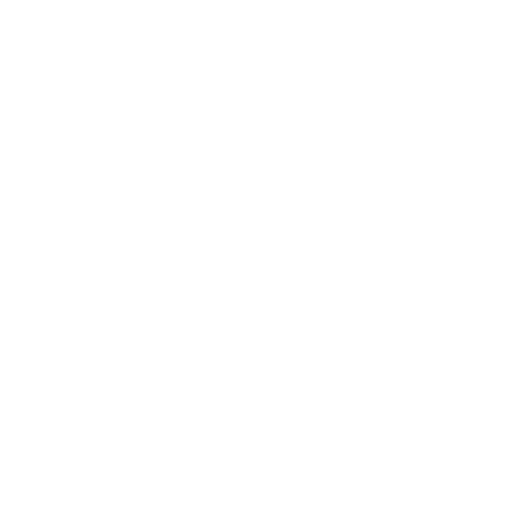
t = 0.00 s
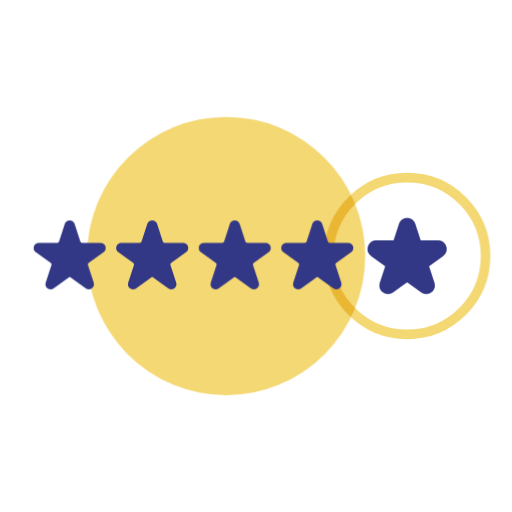
t = 2.90 s
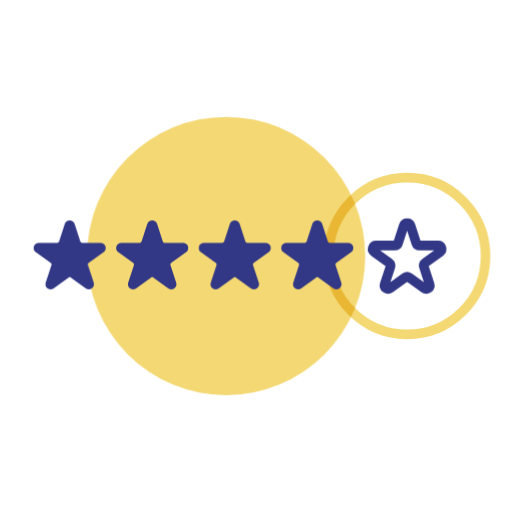
t = 3.15 s
t = 3.40 s: frame unchanged from t = 3.15 s, image omitted
t = 3.65 s: frame unchanged from t = 3.15 s, image omitted
t = 3.90 s: frame unchanged from t = 3.15 s, image omitted

The animated SVG that drew these frames (rendered in a browser with its animation timeline set to each time). Animation: 8 CSS @keyframes rules; one cycle of 3.90 s.

<svg version="1.1" id="service-b" xmlns="http://www.w3.org/2000/svg" xmlns:xlink="http://www.w3.org/1999/xlink" x="0px" y="0px"
	 viewBox="0 0 160 160" enable-background="new 0 0 160 160" xml:space="preserve">
<defs>
	<clipPath id="clip-star1">
		<path d="M32.96,76.99c-0.22-0.68-0.82-1.12-1.53-1.12c0,0,0,0,0,0l-5.76,0.01c0,0,0,0,0,0
			c-0.28,0-0.5-0.16-0.58-0.43l-1.77-5.48c-0.22-0.68-0.82-1.11-1.54-1.11c-0.72,0-1.32,0.44-1.54,1.11l-1.77,5.48
			c-0.09,0.26-0.31,0.43-0.59,0.43c0,0,0,0,0,0l-5.76-0.01c0,0,0,0,0,0c-0.71,0-1.31,0.44-1.53,1.12c-0.22,0.68,0.01,1.39,0.59,1.81
			l4.67,3.38c0.22,0.16,0.31,0.43,0.22,0.69l-1.79,5.47c-0.22,0.68,0.01,1.39,0.59,1.81c0.58,0.42,1.32,0.42,1.9,0l4.65-3.39
			c0.22-0.16,0.5-0.16,0.73,0l4.65,3.39c0.29,0.21,0.62,0.32,0.95,0.32s0.66-0.11,0.95-0.32c0.58-0.42,0.81-1.13,0.59-1.8l-1.79-5.47
			c-0.09-0.26,0-0.53,0.22-0.69l4.67-3.38C32.95,78.38,33.18,77.67,32.96,76.99z"/>
	</clipPath>
	<clipPath id="clip-star2">
		<path d="M58.76,76.99c-0.22-0.68-0.83-1.11-1.54-1.12l-5.76,0.01c-0.32,0.03-0.5-0.16-0.59-0.43l-1.77-5.48
			c-0.22-0.68-0.82-1.11-1.54-1.11h0c-0.72,0-1.32,0.44-1.54,1.11l-1.77,5.48c-0.09,0.26-0.3,0.4-0.59,0.43l-5.76-0.01c0,0,0,0,0,0
			c-0.71,0-1.31,0.44-1.53,1.12c-0.22,0.68,0.01,1.39,0.59,1.81l4.67,3.38c0.22,0.16,0.31,0.43,0.22,0.69l-1.79,5.47
			c-0.22,0.68,0.01,1.39,0.59,1.81s1.32,0.42,1.9,0l4.65-3.39c0.22-0.16,0.5-0.16,0.73,0l4.65,3.39c0.29,0.21,0.62,0.32,0.95,0.32
			c0.33,0,0.66-0.11,0.95-0.32c0.58-0.42,0.81-1.13,0.59-1.8l-1.79-5.47c-0.09-0.26,0-0.53,0.22-0.69l4.67-3.38
			C58.75,78.38,58.98,77.67,58.76,76.99z"/>
	</clipPath>
	<clipPath id="clip-star3">
		<path d="M84.55,76.99c-0.22-0.68-0.82-1.12-1.53-1.12c0,0,0,0,0,0l-5.76,0.01c0,0,0,0,0,0
			c-0.27,0-0.5-0.16-0.58-0.43l-1.77-5.48c-0.22-0.68-0.82-1.11-1.54-1.11h0c-0.72,0-1.32,0.44-1.54,1.11l-1.77,5.48
			c-0.09,0.26-0.34,0.4-0.59,0.43l-5.76-0.01c0,0,0,0,0,0c-0.71,0-1.31,0.44-1.53,1.12c-0.22,0.68,0.01,1.39,0.59,1.81l4.67,3.38
			c0.22,0.16,0.31,0.43,0.22,0.69l-1.79,5.47c-0.22,0.68,0.01,1.39,0.59,1.81s1.32,0.42,1.9,0l4.65-3.39c0.22-0.16,0.5-0.16,0.73,0
			l4.65,3.39c0.29,0.21,0.62,0.32,0.95,0.32c0.33,0,0.66-0.11,0.95-0.32c0.58-0.42,0.81-1.13,0.59-1.8l-1.79-5.47
			c-0.09-0.26,0-0.53,0.22-0.69l4.67-3.38C84.54,78.38,84.77,77.67,84.55,76.99z"/>
	</clipPath>
	<clipPath id="clip-star4">
		<path d="M110.34,76.99c-0.22-0.68-0.81-1.11-1.54-1.12l-5.76,0.01c0,0,0,0,0,0c-0.28,0-0.5-0.16-0.58-0.43
			l-1.77-5.48c-0.22-0.68-0.82-1.11-1.54-1.11c-0.72,0-1.32,0.44-1.54,1.11l-1.77,5.48c-0.09,0.26-0.31,0.43-0.59,0.43c0,0,0,0,0,0
			l-5.76-0.01c0,0,0,0,0,0c-0.71,0-1.31,0.44-1.53,1.12c-0.22,0.68,0.01,1.39,0.59,1.81l4.67,3.38c0.22,0.16,0.31,0.43,0.22,0.69
			l-1.79,5.47c-0.22,0.68,0.01,1.39,0.59,1.81c0.58,0.42,1.32,0.42,1.9,0l4.65-3.39c0.22-0.16,0.5-0.16,0.73,0l4.65,3.39
			c0.29,0.21,0.62,0.32,0.95,0.32s0.66-0.11,0.95-0.32c0.58-0.42,0.81-1.13,0.59-1.8l-1.79-5.47c-0.09-0.26,0-0.53,0.22-0.69
			l4.67-3.38C110.33,78.38,110.56,77.67,110.34,76.99z"/>
	</clipPath>
	<clipPath id="clip-star5">
		<path d="M139.38,77.02c-0.35-1.08-1.35-1.81-2.49-1.81c0,0,0,0-0.01,0l-5.48,0.01l-1.68-5.21
			c-0.35-1.08-1.35-1.81-2.49-1.81h0c-1.14,0-2.14,0.73-2.49,1.81l-1.68,5.21l-5.48-0.01c0,0,0,0-0.01,0c-1.14,0-2.13,0.73-2.49,1.81
			c-0.35,1.08,0.03,2.26,0.95,2.93l4.44,3.21l-1.7,5.21c-0.35,1.08,0.03,2.26,0.95,2.93c0.46,0.33,1,0.5,1.54,0.5
			c0.54,0,1.08-0.17,1.54-0.5l4.43-3.23l4.43,3.23c0.92,0.67,2.16,0.67,3.08,0c0.92-0.67,1.3-1.84,0.95-2.92l-1.7-5.21l4.44-3.21
			C139.34,79.28,139.73,78.1,139.38,77.02z"/>
	</clipPath>
	<!-- developed by Nazariy Kereya -->
</defs>
<circle id="bg-circleB" fill="#F4D873" cx="70.66" cy="80" r="43.47"/>
<path id="draw-circleB" style="mix-blend-mode: multiply;opacity:0;" fill-rule="evenodd" clip-rule="evenodd" fill="none" stroke="#F4D873" stroke-width="3" stroke-linecap="round" stroke-miterlimit="10" d="
	M102.73,80c0,13.53,10.97,24.5,24.5,24.5c13.53,0,24.5-10.97,24.5-24.5c0-13.53-10.97-24.5-24.5-24.5
	C113.7,55.5,102.73,66.47,102.73,80" stroke-dashoffset="154" stroke-dasharray="154"/>
<g id="last-star" opacity="0">
	<path id="outline-star" fill="none" stroke="#333886" stroke-width="3" stroke-linecap="round" stroke-linejoin="round" stroke-miterlimit="10" d="
			M128.29,70.47l1.77,5.48c0.15,0.47,0.57,0.77,1.06,0.77l5.76-0.01c1.08,0,1.53,1.38,0.66,2.02l-4.67,3.38
			c-0.4,0.29-0.56,0.78-0.41,1.25l1.79,5.47c0.34,1.03-0.85,1.88-1.72,1.25l-4.65-3.39c-0.4-0.29-0.92-0.29-1.31,0l-4.65,3.39
			c-0.87,0.64-2.05-0.22-1.72-1.25l1.79-5.47c0.15-0.47-0.01-0.96-0.41-1.25l-4.67-3.38c-0.88-0.63-0.42-2.02,0.66-2.02l5.76,0.01
			c0.49,0,0.91-0.3,1.06-0.77l1.77-5.48C126.5,69.45,127.96,69.45,128.29,70.47z"/>
</g>
<g id="star-poins">
	<g clip-path="url(#clip-star1)">
		<circle id="star-poin1" opacity="0" fill="#333886" cx="21.77" cy="80.57" r="14"/>
	</g>
	<g clip-path="url(#clip-star2)">
		<circle id="star-poin2" opacity="0" fill="#333886" cx="47.57" cy="80.57" r="14"/>
	</g>
	<g clip-path="url(#clip-star3)">
		<circle id="star-poin3" opacity="0" fill="#333886" cx="73.36" cy="80.57" r="14"/>
	</g>
	<g clip-path="url(#clip-star4)">
		<circle id="star-poin4" opacity="0" fill="#333886" cx="99.15" cy="80.57" r="14"/>
	</g>
	<g clip-path="url(#clip-star5)">
		<circle id="star-poin5" opacity="0" fill="#333886" cx="127.23" cy="80.57" r="14"/>
	</g>
</g>
<style>
	#service-b #bg-circleB {
		-webkit-transform-origin: 70.66px 80px;
		    -ms-transform-origin: 70.66px 80px;
		        transform-origin: 70.66px 80px;
		-webkit-transform: scale(0, 0);
		    -ms-transform: scale(0, 0);
		        transform: scale(0, 0);
		-webkit-animation: growBg 1s ease-in-out 0s forwards;
		        animation: growBg 1s ease-in-out 0s forwards;
	}

	#service-b #star-poin1 {
		-webkit-transform-origin: 21.77px 80.57px;
		    -ms-transform-origin: 21.77px 80.57px;
		        transform-origin: 21.77px 80.57px;
		-webkit-transform: scale(0.35, 0.35);
		    -ms-transform: scale(0.35, 0.35);
		        transform: scale(0.35, 0.35);
		-webkit-animation: fadeIn 0.1s ease-in-out 0.8s forwards, growBg 0.7s ease-in-out 1s forwards;
		        animation: fadeIn 0.1s ease-in-out 0.8s forwards, growBg 0.7s ease-in-out 1s forwards;
	}
	#service-b #star-poin2 {
		-webkit-transform-origin: 47.57px 80.57px;
		    -ms-transform-origin: 47.57px 80.57px;
		        transform-origin: 47.57px 80.57px;
		-webkit-transform: scale(0.35, 0.35);
		    -ms-transform: scale(0.35, 0.35);
		        transform: scale(0.35, 0.35);
		-webkit-animation: fadeIn 0.1s ease-in-out 0.9s forwards, growBg 0.7s ease-in-out 1.15s forwards;
		        animation: fadeIn 0.1s ease-in-out 0.9s forwards, growBg 0.7s ease-in-out 1.15s forwards;
	}
	#service-b #star-poin3 {
		-webkit-transform-origin: 73.36px 80.57px;
		    -ms-transform-origin: 73.36px 80.57px;
		        transform-origin: 73.36px 80.57px;
		-webkit-transform: scale(0.35, 0.35);
		    -ms-transform: scale(0.35, 0.35);
		        transform: scale(0.35, 0.35);
		-webkit-animation: fadeIn 0.1s ease-in-out 1s forwards, growBg 0.7s ease-in-out 1.3s forwards;
		        animation: fadeIn 0.1s ease-in-out 1s forwards, growBg 0.7s ease-in-out 1.3s forwards;
	}
	#service-b #star-poin4 {
		-webkit-transform-origin: 99.15px 80.57px;
		    -ms-transform-origin: 99.15px 80.57px;
		        transform-origin: 99.15px 80.57px;
		-webkit-transform: scale(0.35, 0.35);
		    -ms-transform: scale(0.35, 0.35);
		        transform: scale(0.35, 0.35);
		-webkit-animation: fadeIn 0.1s ease-in-out 1.1s forwards, growBg 0.7s ease-in-out 1.45s forwards;
		        animation: fadeIn 0.1s ease-in-out 1.1s forwards, growBg 0.7s ease-in-out 1.45s forwards;
	}
	#service-b #star-poin5 {
		-webkit-transform-origin: 127.23px 80.57px;
		    -ms-transform-origin: 127.23px 80.57px;
		        transform-origin: 127.23px 80.57px;
		-webkit-transform: scale(0.35, 0.35);
		    -ms-transform: scale(0.35, 0.35);
		        transform: scale(0.35, 0.35);
		-webkit-animation: fadeIn 0.1s ease-in-out 1.2s forwards, growBg 0.7s ease-in-out 1.6s forwards, fadeOut 0.05s ease-in-out 2.9s forwards;
		        animation: fadeIn 0.1s ease-in-out 1.2s forwards, growBg 0.7s ease-in-out 1.6s forwards, fadeOut 0.05s ease-in-out 2.9s forwards;
	}

	#service-b #draw-circleB {
		-webkit-animation: fadeIn 0.01s ease-in-out 2s forwards, drawIn 0.9s ease-in 2s forwards;
		        animation: fadeIn 0.01s ease-in-out 2s forwards, drawIn 0.9s ease-in 2s forwards;
	}

	#service-b #last-star {
		-webkit-animation: fadeIn 0.01s ease-in-out 2.29s forwards;
		        animation: fadeIn 0.01s ease-in-out 2.29s forwards;
	}

	@-webkit-keyframes growBg {
		to {
			-webkit-transform: scale(1, 1);
			        transform: scale(1, 1);
		}
	}

	@keyframes growBg {
		to {
			-webkit-transform: scale(1, 1);
			        transform: scale(1, 1);
		}
	}

	@-webkit-keyframes drawIn {
		to {
			stroke-dashoffset: 0px;
		}
	}

	@keyframes drawIn {
		to {
			stroke-dashoffset: 0px;
		}
	}

	@-webkit-keyframes fadeIn {
		from {
			opacity: 0;
		}
		to {
			opacity: 1;
		}
	}

	@keyframes fadeIn {
		from {
			opacity: 0;
		}
		to {
			opacity: 1;
		}
	}

	@-webkit-keyframes fadeOut {
		from {
			opacity: 1;
		}
		to {
			opacity: 0;
		}
	}

	@keyframes fadeOut {
		from {
			opacity: 1;
		}
		to {
			opacity: 0;
		}
	}
</style>
</svg>
